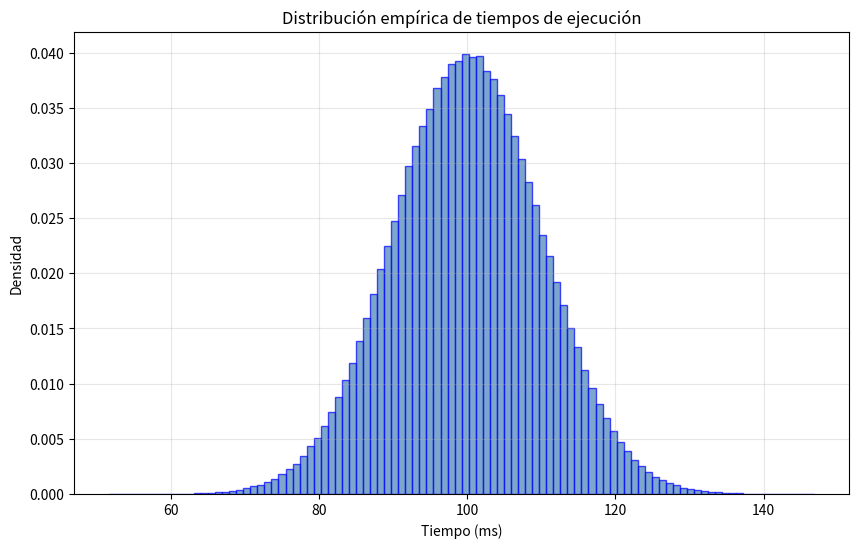
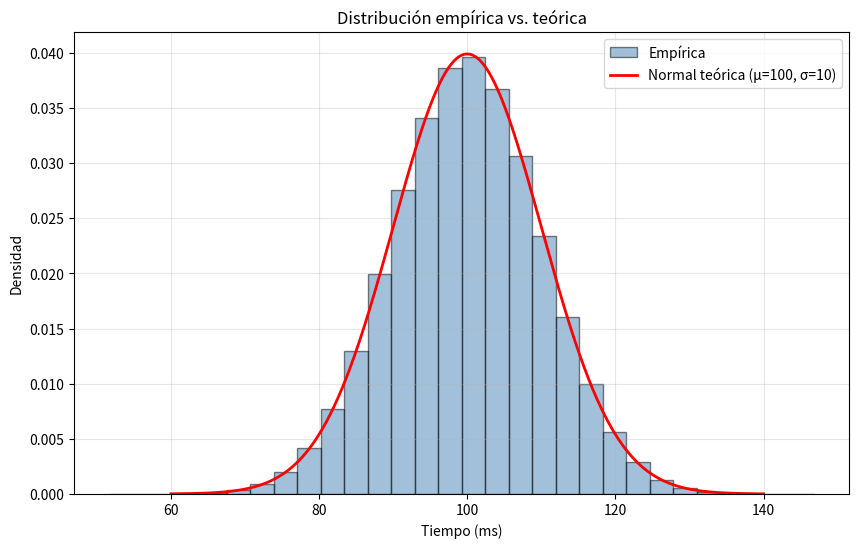

Generate these figures, in order, with matplotlib:


import numpy as np
import pandas as pd
import matplotlib.pyplot as plt
import seaborn as sns
from scipy import stats

# ============================================================
# SIMULACIÓN DE TIEMPOS DE EJECUCIÓN
# ============================================================
# En este ejemplo, simulamos 1000 mediciones del tiempo de
# ejecución de un programa. Usamos una distribución normal
# con media 100 ms y desviación estándar 10 ms.
#
# ---- Paso 1: Fijar la semilla de aleatoriedad ----
# np.random.seed() fija la semilla para que los resultados
# sean REPRODUCIBLES. Si se usa la misma semilla (42), obtendrás
# los mismos números aleatorios cada vez que ejecutes el código.
#   - Permite que otros investigadores reproduzcan tus resultados.
#   - Es una buena práctica en experimentos computacionales.

np.random.seed(42)

# ---- Paso 2: Simular los tiempos de ejecución ----
# np.random.normal() genera números aleatorios que siguen
# una distribución normal.
#
# Parámetros:
#   - loc=100: la media (μ) de la distribución. En este caso,
#     el tiempo promedio de ejecución es 100 ms.
#   - scale=10: la desviación estándar (σ). En este caso,
#     los tiempos varían típicamente 10 ms alrededor de la media.
#   - size=1000: el número de observaciones a generar.
#     Simulamos 1000 ejecuciones del programa.
#
# Resultado:
#   - 'tiempos' es un arreglo (array) de NumPy con 1000 valores.

tiempos = np.random.normal(loc=100, scale=10, size=1000000)

# ============================================================
# CALCULAR ESTADÍSTICOS DESCRIPTIVOS
# ============================================================

# ---- Media ----
print(f"Media: {np.mean(tiempos):.2f} ms")

# ---- Desviación estándar ----
print(f"Desviación estándar: {np.std(tiempos, ddof=1):.2f} ms")

# ---- Mínimo ----
print(f"Mínimo: {np.min(tiempos):.2f} ms")

# ---- Máximo ----
print(f"Máximo: {np.max(tiempos):.2f} ms")

# Visualizar la distribución empírica
plt.figure(figsize=(10, 6))
plt.hist(
    tiempos,              # 1. Los datos a graficar (lista o array)
    bins=100,             # 2. Número de intervalos (barras)
    edgecolor='blue',     # 3. Color del borde de cada barra
    color='steelblue',    # 4. Color de relleno de las barras
    alpha=0.7,            # 5. Transparencia de las barras (0 a 1)
    density=True          # 6. Normaliza el área total a 1
)
plt.title('Distribución empírica de tiempos de ejecución')
plt.xlabel('Tiempo (ms)')
plt.ylabel('Densidad')
plt.grid(True, alpha=0.3)
plt.show()

# ============================================================
# COMPARACIÓN: DISTRIBUCIÓN EMPÍRICA VS. TEÓRICA
# ============================================================
# OBJETIVO:
#   Superponer el histograma de los datos simulados (distribución
#   empírica) con la curva de la distribución normal teórica
#   para comparar ambas.
#
# ¿POR QUÉ ES ÚTIL?
#   - Nos permite ver si los datos se aproximan a la normal.
#   - Nos ayuda a evaluar si el modelo teórico es razonable.
#   - Es una forma visual de verificar supuestos.
# ============================================================

# ---- Paso 1: Crear la figura ----
plt.figure(figsize=(10, 6))

# ---- Paso 2: Dibujar el histograma (distribución empírica) ----
# plt.hist() dibuja el histograma de los datos observados.
# Parámetros:
#   - tiempos: los datos simulados (1000 valores).
#   - bins=30: divide el rango de datos en 30 intervalos.
#   - density=True: normaliza el histograma para que el área
#     total sea 1. Esto permite compararlo con una función
#     de densidad teórica (como la normal).
#   - label='Empírica': etiqueta para la leyenda.
plt.hist(tiempos, bins=30, edgecolor='black', color='steelblue',
         alpha=0.5, density=True, label='Empírica')

# ---- Paso 3: Crear la curva normal teórica ----
# np.linspace() genera un conjunto de valores equidistantes.
#   - 60: valor inicial del rango.
#   - 140: valor final del rango.
#   - 1000: número de puntos a generar.
# Esto crea 1000 valores entre 60 y 140 para dibujar la curva.
x = np.linspace(60, 140, 1000)

# stats.norm.pdf() calcula la FUNCIÓN DE DENSIDAD DE PROBABILIDAD
# (PDF, Probability Density Function) de una distribución normal.
# Parámetros:
#   - x: los valores donde evaluar la PDF.
#   - loc=100: media de la distribución normal (μ).
#   - scale=10: desviación estándar (σ).
# Resultado:
#   - y: los valores de densidad correspondientes a cada x.
y = stats.norm.pdf(x, loc=100, scale=10)

# ---- Paso 4: Dibujar la curva normal teórica ----
# plt.plot() dibuja una línea continua.
# Parámetros:
#   - x: valores del eje X.
#   - y: valores del eje Y (densidad).
#   - 'r-': formato de línea: 'r' = rojo, '-' = línea continua.
#   - linewidth=2: grosor de la línea.
#   - label='Normal teórica (μ=100, σ=10)': etiqueta para la leyenda.
plt.plot(x, y, 'r-', linewidth=2, label='Normal teórica (μ=100, σ=10)')

# ---- Paso 5: Personalizar el gráfico ----
plt.title('Distribución empírica vs. teórica')
plt.xlabel('Tiempo (ms)')
plt.ylabel('Densidad')
plt.legend()

# plt.grid() activa la cuadrícula.
#   - True: muestra la cuadrícula.
#   - alpha=0.3: transparencia (0=invisible, 1=opaco).
plt.grid(True, alpha=0.3)

plt.show()

# ============================================================
# CÁLCULO DE PROBABILIDAD CON LA DISTRIBUCIÓN NORMAL
# ============================================================
# ---- Paso 1: Importar la librería ----
# scipy.stats contiene las funciones estadísticas y las
# distribuciones de probabilidad (normal, t, chi-cuadrada, etc.).
import scipy.stats as stats

# ---- Paso 2: Definir los parámetros de la distribución ----
mu = 50           # mu: Media en segundos
sigma = 5         # sigma: Desviación estándar en segundos

# ---- Paso 3: Definir los límites del intervalo ----
# x_inferior: límite inferior del rango de interés (42 s).
x_inferior = 42   # Límite inferior

# x_superior: límite superior del rango de interés (52 s).
x_superior = 52   # Límite superior

# Cálculo de la puntuación z (z-score)
z_inferior = (x_inferior - mu) / sigma
z_superior = (x_superior - mu) / sigma
print(f"Z1 (para 42s): {z_inferior:.2f}")
print(f"Z2 (para 52s): {z_superior:.2f}")

# ============================================================
# PASO 4: CALCULAR EL ÁREA BAJO LA CURVA (PROBABILIDAD)
# ============================================================
# La función stats.norm.cdf(x, loc, scale) calcula la
# PROBABILIDAD ACUMULADA desde -infinito hasta x.
# Esto es, devuelve la probabilidad de que una variable aleatoria normal 
# sea menor o igual a un valor dado x P(X ≤ x).
#   - x: el valor hasta donde queremos acumular.
#   - loc: la media (mu) de la distribución, default 0.
#   - scale: la desviación estándar (sigma), default 1.

# Para los valores z se aplica con la distribución normal estándar N(mu=0,sigma=1)
area_z_superior = stats.norm.cdf(z_superior)

# Área acumulada hasta el límite inferior (42 s).
# Representa la probabilidad de que el tiempo sea <= 42 s.
area_z_inferior = stats.norm.cdf(z_inferior)

probabilidad = area_z_superior - area_z_inferior

print(f"Probabilidad de que la compilación tarde entre {z_inferior}s y {z_superior}s: {probabilidad*100:.2f}%")


# ============================================================
# OTRA FORMA DE CALCULAR EL ÁREA BAJO LA CURVA (PROBABILIDAD)
# ============================================================
# La función stats.norm.cdf(x, loc, scale) calcula la
# PROBABILIDAD ACUMULADA desde -infinito hasta x.
# Esto es, devuelve la probabilidad de que una variable aleatoria normal 
# sea menor o igual a un valor dado x P(X ≤ x).
#   - x: el valor hasta donde queremos acumular.
#   - loc: la media (mu) de la distribución, default 0.
#   - scale: la desviación estándar (sigma), default 1.

# Representa la probabilidad de que el tiempo sea <= 52 s.
area_hasta_52 = stats.norm.cdf(x_superior, loc=mu, scale=sigma)

# Área acumulada hasta el límite inferior (42 s).
# Representa la probabilidad de que el tiempo sea <= 42 s.
area_hasta_42 = stats.norm.cdf(x_inferior, loc=mu, scale=sigma)

# ---- Paso 5: Calcular el área entre los dos límites ----
# La probabilidad de estar ENTRE 42 y 52 es la diferencia:
#   Área(<= 52) - Área(<= 42)
probabilidad = area_hasta_52 - area_hasta_42

print(f"Probabilidad de que la compilación tarde entre {x_inferior}s y {x_superior}s: {probabilidad*100:.2f}%")







# ============================================================
# ÁREA BAJO LA CURVA -> Z CRÍTICO -> INTERVALO DE CONFIANZA
# ============================================================
# En este código calculamos:
# 1. El Intervalo de Confianza (IC) al 95% para el tiempo de compilación.
# 2. Comparamos el área de ese IC con el área del rango original (42-52 s).
# ============================================================

# ---- Paso 1: Importar la librería estadística ----
# scipy.stats contiene las funciones de distribución de probabilidad.
import scipy.stats as stats

# ---- Paso 2: Definir los parámetros de la población ----
# Son los datos conocidos del contexto de DevOps.
mu = 50       # Media poblacional del tiempo de compilación (segundos)
sigma = 5     # Desviación estándar poblacional (segundos)

# ============================================================
# BLOQUE 1: CALCULAR LOS LÍMITES PARA UN NIVEL DE CONFIANZA DEL 95%
# ============================================================

# ---- Paso 3: Definir el nivel de confianza y alpha ----
confianza = 0.95        # Queremos un 95% de confianza
alpha = 1 - confianza   # El nivel de significancia es 0.05 (el 5% restante)

# ---- Paso 4: Calcular el valor Z crítico ----
# Usamos stats.norm.ppf() que nos da el valor Z acumulado a la izquierda.
# ============================================================
# stats.norm.ppf(q, loc=0, scale=1)
# ============================================================
# q     : área acumulada a la izquierda (obligatorio)
# loc   : media (por defecto 0)
# scale : desviación estándar (por defecto 1)
#
# Con los valores por defecto, la función trabaja en la
# escala Z (normal estándar).
# ============================================================

# Para un intervalo central, buscamos el área (1 - alpha/2).
# alpha/2 = 0.025, entonces 1 - 0.025 = 0.975.
# ppf(0.975) devuelve 1.96 (el famoso valor crítico para 95% de confianza).

z_critico = stats.norm.ppf(1 - alpha/2)
print(f"Z crítico para {confianza*100}% de confianza: ±{z_critico:.2f}")

# ---- Paso 5: Desestandarizar (convertir Z a segundos) ----
# El Z crítico está en la escala estandarizada (0 y 1).
# Para volver a los segundos, usamos la fórmula inversa:
# Límite = Media ± (Z crítico * Desviación Estándar)
limite_inferior_95 = mu - (z_critico * sigma)
limite_superior_95 = mu + (z_critico * sigma)

print(f"Intervalo de Confianza al 95%: [{limite_inferior_95:.2f}s, {limite_superior_95:.2f}s]")

# ============================================================
# BLOQUE 2: VERIFICAR EL ÁREA DEL INTERVALO ORIGINAL (42 A 52)
# ============================================================

# ---- Paso 6: Calcular los valores Z para los límites originales ----
# Convertimos los límites en segundos (42 y 52) a la escala Z.
# Z = (X - mu) / sigma
z_42 = (42 - mu) / sigma   # Z para el límite inferior (42 s)
z_52 = (52 - mu) / sigma   # Z para el límite superior (52 s)

# ---- Paso 7: Calcular el área entre los dos límites ----
# stats.norm.cdf() calcula el área acumulada a la izquierda del valor Z.
# El área entre dos valores es la diferencia de sus áreas acumuladas.
area_hasta_52 = stats.norm.cdf(z_52)
area_hasta_42 = stats.norm.cdf(z_42)

area_42_52 = area_hasta_52 - area_hasta_42

# ---- Paso 8: Mostrar el resultado en porcentaje ----
# Multiplicamos por 100 para obtener el porcentaje y redondeamos a 2 decimales.
print(f"\nEl rango original [42s, 52s] cubre el {area_42_52*100:.2f}% de los casos.")





# ============================================================
# CÁLCULO DE UN INTERVALO DE CONFIANZA CON LA DISTRIBUCIÓN t
# ============================================================
# OBJETIVO:
#   Calcular el intervalo de confianza del 95% para la media
#   de un experimento, usando la distribución t de Student
#   (porque no conocemos la desviación estándar poblacional).
# ============================================================

# ---- Paso 0: Importar las librerías necesarias ----
# scipy.stats contiene las funciones de distribución de
# probabilidad (como la t de Student).
import scipy.stats as stats

# numpy contiene funciones matemáticas (como la raíz cuadrada).
import numpy as np


# ============================================================
# DATOS DEL PROBLEMA
# ============================================================
# Estos son los datos que conocemos de nuestro experimento.
# En un caso real, vendrían de haber medido la muestra.

n = 25             # Tamaño de muestra (cuántos datos tenemos)
x_bar = 40         # Media muestral (el promedio de los datos)
s = 10              # Desviación estándar muestral (la dispersión)
confianza = 0.95    # Nivel de confianza que queremos (95%)

# El nivel de significancia (alpha) es el complemento de la confianza.
# Si queremos 95% de confianza, alpha = 0.05 (el 5% de riesgo).
alpha = 1 - confianza


# ============================================================
# PASO 1: Calcular los grados de libertad
# ============================================================
# Para una muestra, los grados de libertad son n - 1.
# Recuerda: la media "consume" un grado de libertad.
df = n - 1
print(f"Grados de libertad (df): {df}")


# ============================================================
# PASO 2: Buscar el valor crítico t
# ============================================================
# stats.t.ppf() nos da el valor t acumulado a la izquierda.
# Como queremos un intervalo central, dejamos alpha/2 en cada cola.
# Para 95%: alpha/2 = 0.025, entonces buscamos ppf(0.975).
t_critico = stats.t.ppf(1 - alpha/2, df)
print(f"Valor crítico t: {t_critico:.4f}")


# ============================================================
# PASO 3: Calcular el error estándar
# ============================================================
# El error estándar mide la variabilidad de la media muestral.
# Fórmula: s / sqrt(n)
error_estandar = s / np.sqrt(n)
print(f"Error estándar: {error_estandar:.4f}")


# ============================================================
# PASO 4: Calcular el margen de error
# ============================================================
# El margen de error es cuánto sumamos y restamos a la media.
# Fórmula: t_critico * error_estandar
margen_error = t_critico * error_estandar
print(f"Margen de error: {margen_error:.4f}")


# ============================================================
# PASO 5: Construir el intervalo
# ============================================================
# El intervalo va desde (media - margen) hasta (media + margen).
limite_inferior = x_bar - margen_error
limite_superior = x_bar + margen_error

print(f"\nIC 95%: [{limite_inferior:.2f}, {limite_superior:.2f}]")







# TODO: 







# TODO: 







#TODO: 
